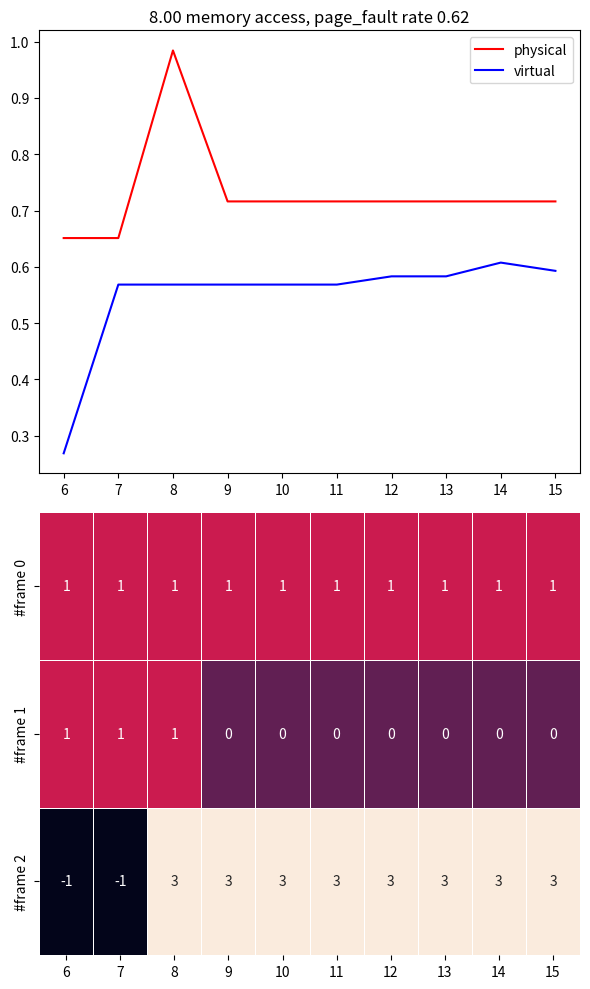

Here is the Python script that generated this plot:
# coding=utf-8
import numpy as np
import seaborn
import pandas as pd
import matplotlib.pyplot as plt
import copy


class PageTable:
    def __init__(self):
        # frame number represent the virtual page's location in physical memory
        # the table has a k_v as (page, [frame_number, validation])
        self.table = {}
        self.max_address = None

    def insert(self, page_num):  # allocated virtual page number
        self.table[page_num] = [None, -1]

    def delete(self, page_num):  # free virtual page number
        self.table.pop(page_num)

    def transform(self, address, page_size):
        """
        :param address: the visited relative address
        :param page_size: size of each page
        :return: if find valid,return the physical_page_number, else return -1
        """
        idx = address // page_size  # 页表偏移量
        if idx < len(self.table):
            index = list(self.table.keys())[idx]  # 虚页号
            return index
        else:
            return -1

    def modify(self, pnum, fnum, valid):  # when the virtual page being schedule in/out the physical memory
        """
        :param pnum: which virtual page to modify
        :param fnum: the frame number to add
        :param valid: if this virtual page in physical memory. = 1 in/ -1 not
        """
        if valid == 1:
            self.table[pnum] = [fnum, valid]
        else:
            self.table[pnum][1] = valid


class MemoryManager:
    def __init__(self, mode, page_size=1024, page_number=8, physical_page=3, schedule='LRU'):
        """
        :param mode: to define the way to allocate the memory
        :param page_size: the size of each page(useful when mode == 'p')
        :param page_number: the total page num of the virtual memory
        :param physical_page: the total page num of the physical memory
        """
        if mode == 'p':
            # record the virtual memory
            self.virtual_memory = np.array([[page_size, -1, 0] for i in range(page_number)])
            # record = np.zeros((physical_page, 2))
            self.physical_memory = [-1 for i in range(physical_page)]
            # for LRU algorithm, the first one is the Least Recent Used, the last is recently visited
            self.schedule_queue = []
            self.ps = page_size
            self.pn = page_number
            self.ppn = physical_page  # the number of physical page
            # record the page table of all the process, has a k_v as (pid: PageTable)
            self.page_tables = {}
            self.schedule = schedule
        elif mode == 'cb':
            '''cb: continuous best fit algorithm
                r: [start_address, size, pid, aid]
                hole: [start_address, size]
                    '''
            self.r = []  # record for memory status
            self.hole = [[0, page_size * page_number]]  # record for the empty memory
        self.mode = mode
        self.cur_aid = 0  # record every allocation
        self.total = page_number * page_size
        self.allocated = 0
        self.physicalsize = 0

        # used for plotting
        self.physical_rate = [0]
        self.virtual_rate = [0]
        self.physical_history = [copy.deepcopy(self.physical_memory)]
        self.x = [0]  # for x axis
        self.page_fault = 0
        self.page_access = 0

    # load executable file into memory
    # if failed, report error and return -1
    def alloc(self, pid, size):
        if self.mode == 'p':
            return self.page_alloc(pid, size)
        elif self.mode == 'cb':
            return self.continue_alloc(pid, size)

    # pid and aid not all be None
    # return True or False, if failed, report error
    def free(self, pid, aid=None):
        if self.mode == 'p':
            return self.page_free(pid, aid)
        elif self.mode == 'cb':
            return self.continue_free(pid, aid)

    # command: dms
    # print status of all pages
    def display_memory_status(self):
        # e.g.
        if self.mode == 'p':
            self.page_show()
        elif self.mode == 'cb':
            self.continue_show()

    # if the memory has the page structure
    def page_alloc(self, pid, size):
        s = size
        aid = self.cur_aid
        self.cur_aid += 1
        for i in range(self.pn):
            if self.virtual_memory[i][1] == -1:  # the page is empty
                self.virtual_memory[i][1] = pid
                if pid in self.page_tables.keys():  # the process has a page table
                    ptable = self.page_tables[pid]
                else:  # the precess does not has a page table
                    ptable = PageTable()  # create one
                    self.page_tables[pid] = ptable
                ptable.insert(i)  # add the virtual page
                if s >= self.ps:
                    self.virtual_memory[i][0] = self.ps
                    s -= self.ps
                else:
                    self.virtual_memory[i][0] = s
                    s -= s
                self.virtual_memory[i][2] = aid
            if s == 0:
                self.allocated += size
                break
        # if the file cannot be loaded into memory then free the above allocation
        if s > 0 and self.page_free(pid, aid):
            print('1')
            return -1
        # if the file be loaded successfully
        return aid

    # using best-fit algorithm
    def continue_alloc(self, pid, size):
        aid = self.cur_aid
        self.cur_aid += 1
        fit = 1e5  # record the minimum hole size to load the file
        besti = -1  # record the best hole to put the file
        # find the best hole
        for i in range(len(self.hole)):
            if size <= self.hole[i][1] < fit:
                besti = i
                fit = self.hole[i][1]
        # if found
        if besti != -1:
            # add the allocation to record
            self.allocated += size
            self.r.append([self.hole[besti][0], size, pid, aid])
            # if the file size == hole size
            if self.hole[besti][1] == size:
                self.hole.pop(besti)
            else:
                # modify the hole's start_address, size
                self.hole[besti][0] += size
                self.hole[besti][1] -= size
            return aid
        # if not found
        else:
            return -1

    # using best fit algorithm
    def continue_free(self, pid, aid):
        status = 0  # if the pid with aid were found in memory
        delete = []
        for i in range(len(self.r)):
            if (self.r[i][-1] == aid or aid == None) and self.r[i][-2] == pid:
                base_address = self.r[i][0]
                size = self.r[i][1]
                self.allocated -= size
                delete.append(i)
                status = 1
                '''base_meet: if the start address of the new free memory meet with the end of a hole
                                            base_meet = the index of the hole
                                end_meet: if the end address of the new free memory meet with the start of a hole
                                          end_meet = the index of the hole
                            '''
                base_meet = -1
                end_meet = -1
                for i in range(len(self.hole)):
                    if self.hole[i][0] + self.hole[i][1] == base_address:
                        base_meet = i
                    elif self.hole[i][0] == base_address + size:
                        end_meet = i
                # the new free in between of two hole
                if base_meet != -1 and end_meet != -1:
                    self.hole[base_meet][1] += size + self.hole[end_meet][1]
                    self.hole.pop(end_meet)
                # the new free after a hole
                elif base_meet != -1:
                    self.hole[base_meet][1] += size
                # the new free before a hole
                elif end_meet != -1:
                    self.hole[end_meet][1] += size
                    self.hole[end_meet][0] = base_address
                else:
                    self.hole.append([base_address, size])
        if status != 1:
            print("Error! the memory doesn't exist!")
            return False
        for i in range(len(delete) - 1, -1, -1):
            self.r.pop(delete[i])
        return True

    # find the aiming page and delete it from page table
    def page_free(self, pid, aid):
        print('chenbin: debug', 'pid', pid, 'aid', aid)
        status = 0
        for i in range(self.pn):
            if self.virtual_memory[i][1] == pid and (self.virtual_memory[i][2] == aid or aid is None):
                status = 1

                if i in self.physical_memory:  # if the page in physical memory, free it.
                    self.physical_memory[self.physical_memory.index(i)] = -1
                    self.physicalsize -= self.virtual_memory[i][0]
                    self.schedule_queue.remove(i)

                ptable = self.page_tables[pid]  # to delete the process's page item
                ptable.delete(i)

                self.allocated -= self.virtual_memory[i][0]  # to free it from virtual memory.
                self.virtual_memory[i][0] = self.ps
                self.virtual_memory[i][1] = -1
                self.virtual_memory[i][2] = 0

        if status == 0:
            print("error! That memory not Found.")
            return False
        return True

    def access(self, pid, address):
        '''
        :param pid: the process to visit
        :param address: the relative address of the process
        '''
        self.page_access += 1  # plus 1 every time you access a page
        page_offset = address % self.ps  # the offset within the page

        print('chenbin: debug', 'pid', pid, 'address', address)

        ptable = self.page_tables[pid]  # get the page table to be visited
        virtual_pageID = ptable.transform(address, self.ps)  # calculate the exact page to be visited

        if virtual_pageID == -1 or self.virtual_memory[virtual_pageID][0] < page_offset:
            # if not existed or the offset illegal
            print("ERROR ADDRESS !!!!")
            return

        if self.schedule == 'LRU':
            self.LRU(virtual_pageID, ptable)
        pass  # more algorithm to be continued

    def LRU(self, pnum, ptable):
        """
        :param pnum: the virtual page to be switched in physical memory
        :param ptable: the ptable records the virtual page
        """
        if pnum in self.physical_memory:  # the visiting page in physical memory, just change queue
            self.schedule_queue.remove(pnum)
            self.schedule_queue.append(pnum)

        elif -1 in self.physical_memory:  # the memory is still available
            self.physical_memory[self.physical_memory.index(-1)] = pnum
            self.physicalsize += self.virtual_memory[pnum][0]
            self.schedule_queue.append(pnum)  # enlarge queue
            ptable.modify(pnum, self.physical_memory.index(pnum), 1)  # modify the page table
            self.page_fault += 1  # page_fault ++

        else:  # switch page
            index = self.physical_memory.index(self.schedule_queue[0])  # always switch out the first in the queue
            self.physical_memory[index] = pnum
            pid = self.virtual_memory[self.schedule_queue[0]][2]

            self.physicalsize -= self.virtual_memory[self.schedule_queue[0]][0]  # modify the physical memory status
            self.physicalsize += self.virtual_memory[pnum][0]
            self.page_fault += 1  # page_fault ++

            p1 = self.page_tables[pid]  # change the page table and modify the queue
            p1.modify(self.schedule_queue[0], 0, -1)
            self.schedule_queue.pop(0)
            self.schedule_queue.append(pnum)
            ptable.modify(pnum, index, 1)
        pass

    def page_show(self):
        print('total: %-dB allocated: %-dB free: %-dB' % (self.total, self.allocated,
                                                          self.total - self.allocated))
        for i in range(self.pn):
            if self.virtual_memory[i][1] != -1 and self.virtual_memory[i][2] != -1:
                print(
                    "block #%d  %-4d/%-4d Byte(s)  pid =%-3d  aid =%-3d" % (i, self.virtual_memory[i][0], self.ps,
                                                                            self.virtual_memory[i][1],
                                                                            self.virtual_memory[i][2]))

    def continue_show(self):
        print('total: %-dB allocated: %-dB free: %-dB' % (self.total, self.allocated,
                                                          self.total - self.allocated))
        for i in range(len(self.r)):
            print('# [base address]: 0x%-5x  [end address]: 0x%-5x pid = %-3d aid = %-3d' % (self.r[i][0],
                                                                                             self.r[i][0] + self.r[i][
                                                                                                 1],
                                                                                             self.r[i][2],
                                                                                             self.r[i][3]))

    def memory_watching(self):
        plt.close("all")
        self.physical_rate.append(self.physicalsize / (self.ps * self.ppn))
        self.virtual_rate.append(self.allocated / self.total)
        if len(self.x) < 10:
            self.x.append(self.x[-1] + 1)
        else:
            self.x.pop(0)
            self.x.append(self.x[-1] + 1)
        temp = []
        for i in self.physical_memory:
            temp.append(self.virtual_memory[i][1])
        if len(self.physical_history) < 10:
            self.physical_history.append(temp)
        else:
            self.physical_history.pop(0)
            self.physical_history.append(temp)

        f, (ax1, ax2) = plt.subplots(figsize=(6, 10), nrows=2)

        ax1.set_xticks(self.x)

        # fixed a bug: divided by zero
        page_fault_rate = 0.0 if self.page_access == 0 else self.page_fault / self.page_access

        ax1.set_title('%.2f memory access, page_fault rate %.2f' % (self.page_access, page_fault_rate))

        if len(self.physical_rate) > 10:
            ax1.plot(self.x, self.physical_rate[-10:], label='physical', c='r')
            ax1.plot(self.x, self.virtual_rate[-10:], label='virtual', c='b')
        else:
            ax1.set_xticks(self.x)
            ax1.plot(self.x, self.physical_rate, label='physical', c='r')
            ax1.plot(self.x, self.virtual_rate, label='virtual', c='b')
        ax1.legend(['physical', 'virtual'], loc=1)

        physical_memory = pd.DataFrame(self.physical_history, columns=['#frame 0', '#frame 1', '#frame 2'])

        physical_memory = pd.DataFrame(physical_memory.values.T, index=physical_memory.columns,
                                       columns=self.x)
        seaborn.heatmap(data=physical_memory, cbar=None, ax=ax2, annot=True,
                        linewidths=0.5, robust=True)

        plt.tight_layout()
        plt.savefig('memory.jpg')
        # plt.show()


if __name__ == '__main__':
    mm = MemoryManager(mode='p')
    t = mm.alloc(0, 200)
    mm.display_memory_status()
    mm.alloc(1, 2000)
    mm.display_memory_status()
    t1 = mm.alloc(2, 1094)
    mm.access(1, 1024)
    mm.memory_watching()
    mm.access(1, 150)
    mm.memory_watching()
    mm.access(1, 890)
    mm.memory_watching()
    mm.access(2, 1000)
    mm.memory_watching()
    mm.access(1, 1999)
    mm.memory_watching()
    mm.display_memory_status()
    mm.free(2, t1)
    mm.memory_watching()
    mm.alloc(3, 2456)
    mm.memory_watching()
    mm.access(3, 2000)
    mm.memory_watching()
    mm.access(0, 100)
    mm.memory_watching()
    mm.access(2, 1030)
    mm.memory_watching()
    mm.display_memory_status()
    mm.memory_watching()
    t2 = mm.alloc(1, 120)
    mm.memory_watching()
    mm.display_memory_status()
    mm.memory_watching()
    mm.alloc(1, 200)
    mm.memory_watching()
    mm.free(1, t2)
    mm.memory_watching()
    mm.display_memory_status()
